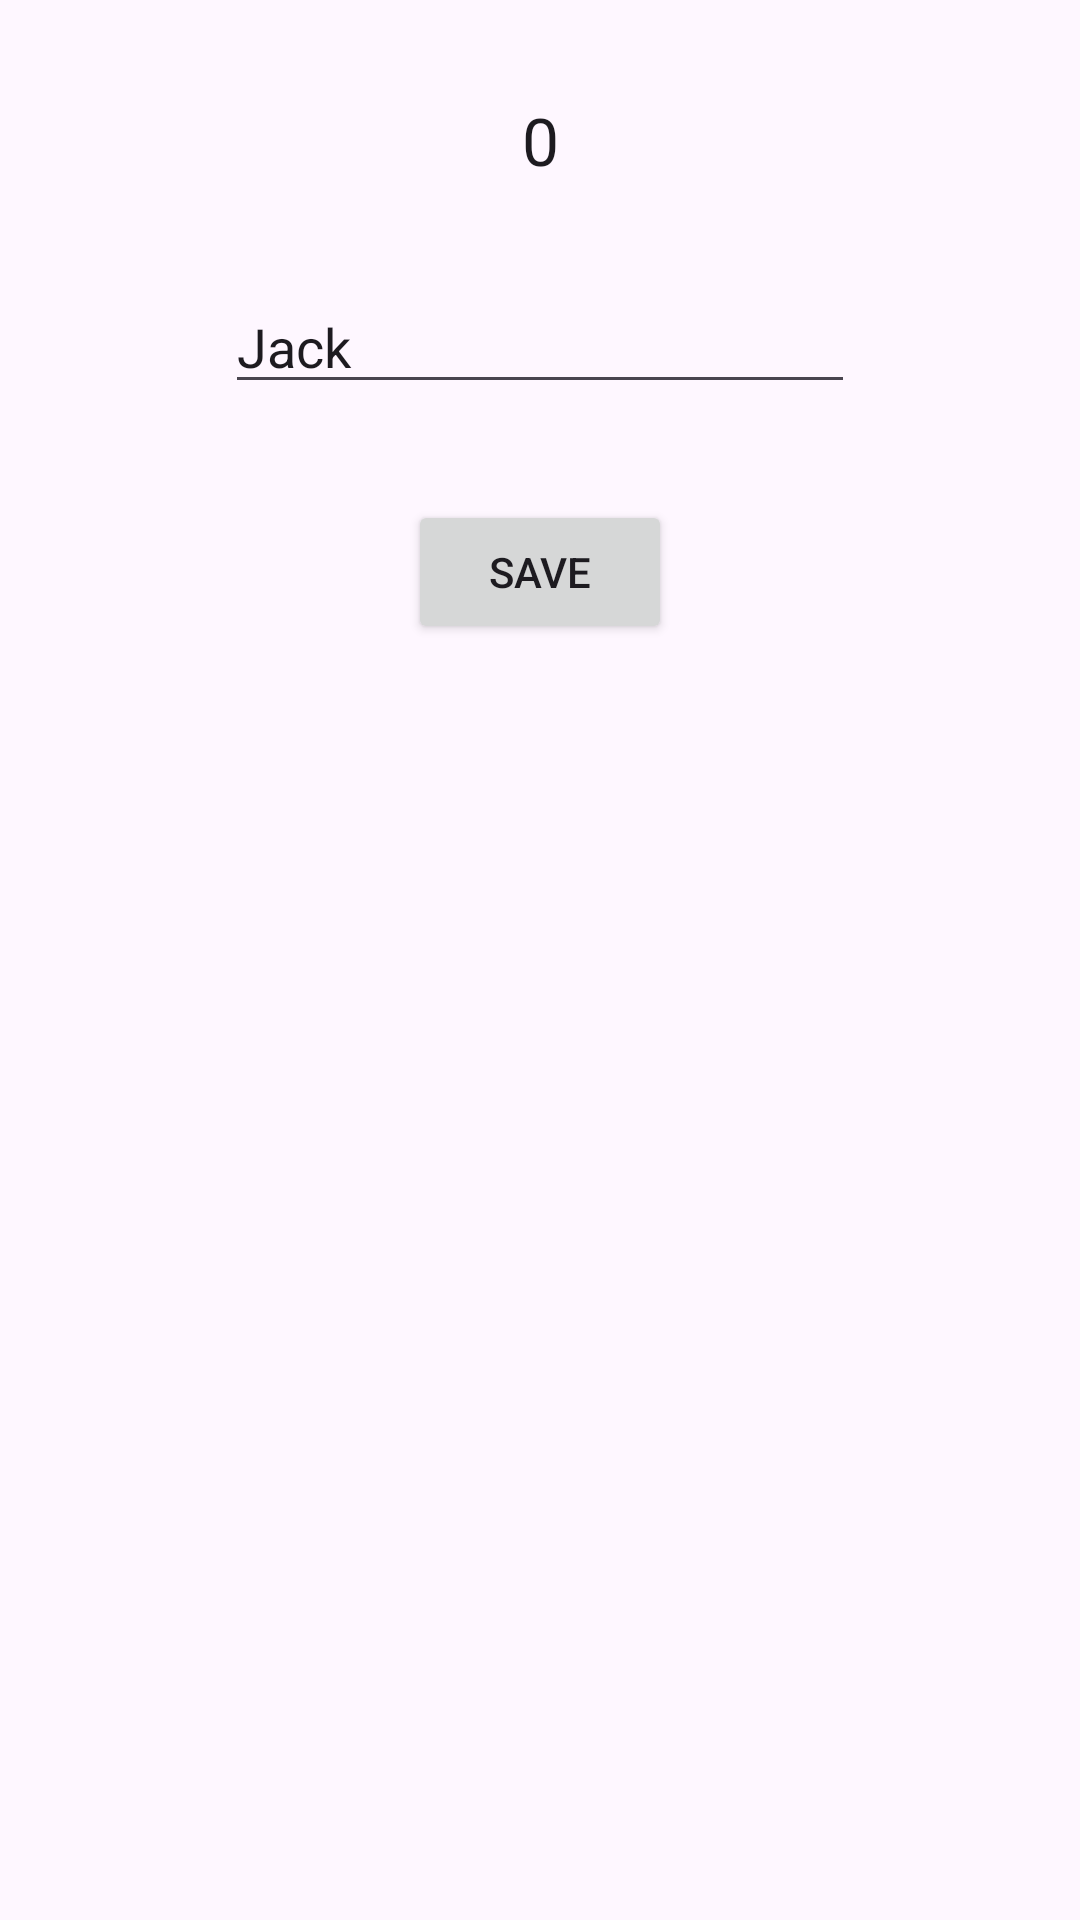

Here is an Android app screen rendered from its layout file. Give the layout XML and the strings, colors and styles it references.
<!-- AndroidManifest.xml: application theme Theme.Guess3 -->
<!-- res/layout/activity_record.xml -->
<?xml version="1.0" encoding="utf-8"?>
<androidx.constraintlayout.widget.ConstraintLayout xmlns:android="http://schemas.android.com/apk/res/android"
    xmlns:app="http://schemas.android.com/apk/res-auto"
    xmlns:tools="http://schemas.android.com/tools"
    android:layout_width="match_parent"
    android:layout_height="match_parent"
    tools:context=".RecordActivity">

    <TextView
        android:id="@+id/counter"
        android:layout_width="wrap_content"
        android:layout_height="wrap_content"
        android:layout_marginTop="32dp"
        android:text="0"
        android:textAppearance="@style/TextAppearance.AppCompat.Large"
        app:layout_constraintEnd_toEndOf="parent"
        app:layout_constraintStart_toStartOf="parent"
        app:layout_constraintTop_toTopOf="parent" />

    <EditText
        android:id="@+id/nickName"
        android:layout_width="wrap_content"
        android:layout_height="wrap_content"
        android:layout_marginTop="32dp"
        android:ems="10"
        android:inputType="text"
        android:text="Jack"
        app:layout_constraintEnd_toEndOf="parent"
        app:layout_constraintStart_toStartOf="parent"
        app:layout_constraintTop_toBottomOf="@+id/counter" />

    <Button
        android:id="@+id/save"
        android:layout_width="wrap_content"
        android:layout_height="wrap_content"
        android:layout_marginTop="32dp"
        android:text="SAVE"
        app:layout_constraintEnd_toEndOf="parent"
        app:layout_constraintStart_toStartOf="parent"
        app:layout_constraintTop_toBottomOf="@+id/nickName" />
</androidx.constraintlayout.widget.ConstraintLayout>
<!-- resources referenced by this layout -->
<resources>
  <style name="Theme.Guess3" parent="Base.Theme.Guess3" />
  <style name="Base.Theme.Guess3" parent="Theme.Material3.DayNight.NoActionBar">
          
          
      </style>
</resources>
